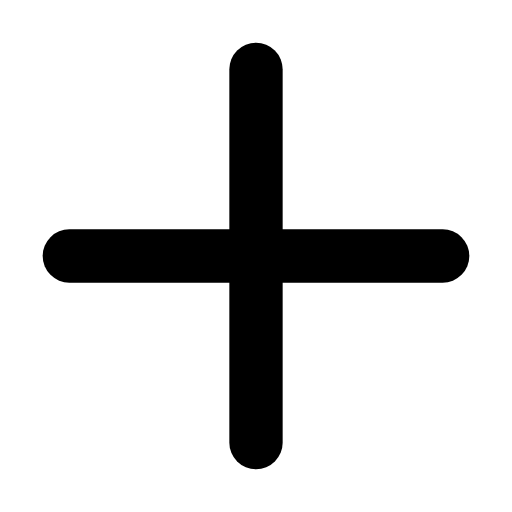
t = 0.00 s
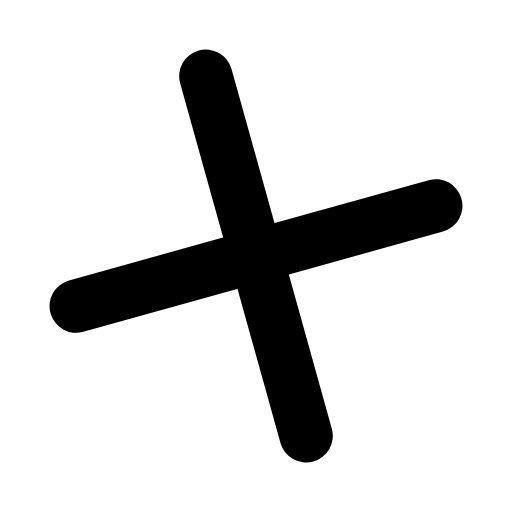
t = 0.10 s
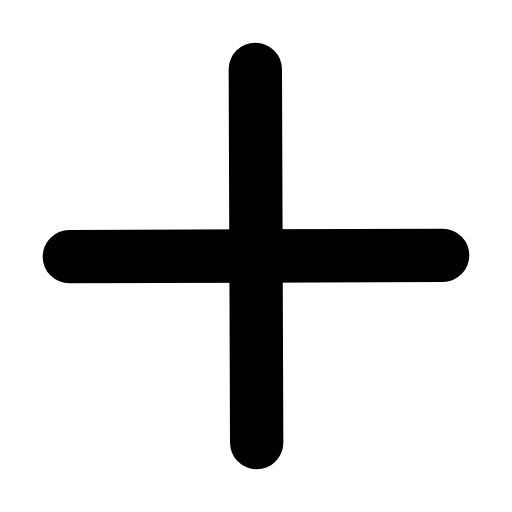
t = 0.29 s
t = 0.41 s: frame unchanged from t = 0.00 s, image omitted
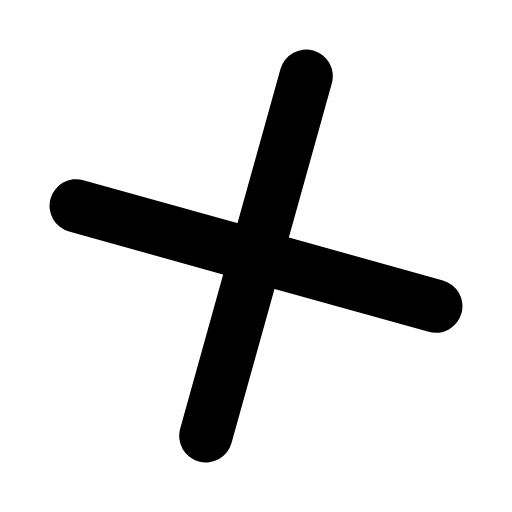
t = 0.57 s
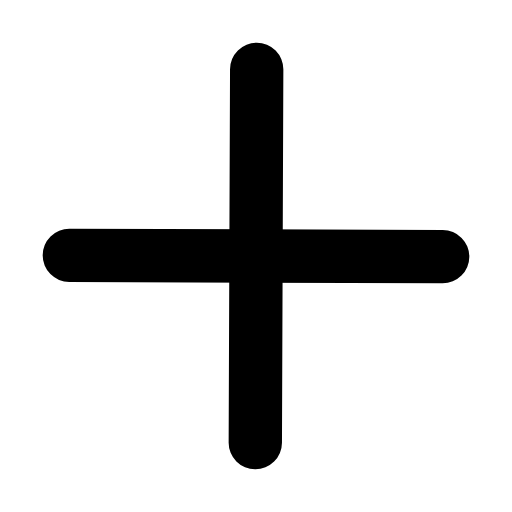
t = 0.70 s

The animated SVG that drew these frames (rendered in a browser with its animation timeline set to each time). Animation: 1 SMIL element (animateTransform=1); one cycle of 0.85 s, repeats indefinitely.

<svg xmlns="http://www.w3.org/2000/svg" width="24" height="24" viewBox="0 0 24 24" fill="none"><g transform="translate(-3 -3) scale(1.25)"><g><animateTransform attributeName="transform" type="rotate" values="0 12 12;90 12 12;90 12 12;0 12 12;0 12 12" keyTimes="0;0.45;0.6;0.9;1" dur="0.85s" repeatCount="indefinite" calcMode="spline" keySplines="0.16 1 0.3 1;0.16 1 0.3 1;0.16 1 0.3 1;0.16 1 0.3 1"/><line stroke="currentColor" stroke-width="2" stroke-linecap="round" stroke-linejoin="round" fill="none" x1="12" y1="5" x2="12" y2="19"></line><line stroke="currentColor" stroke-width="2" stroke-linecap="round" stroke-linejoin="round" fill="none" x1="5" y1="12" x2="19" y2="12"></line></g></g></svg>
